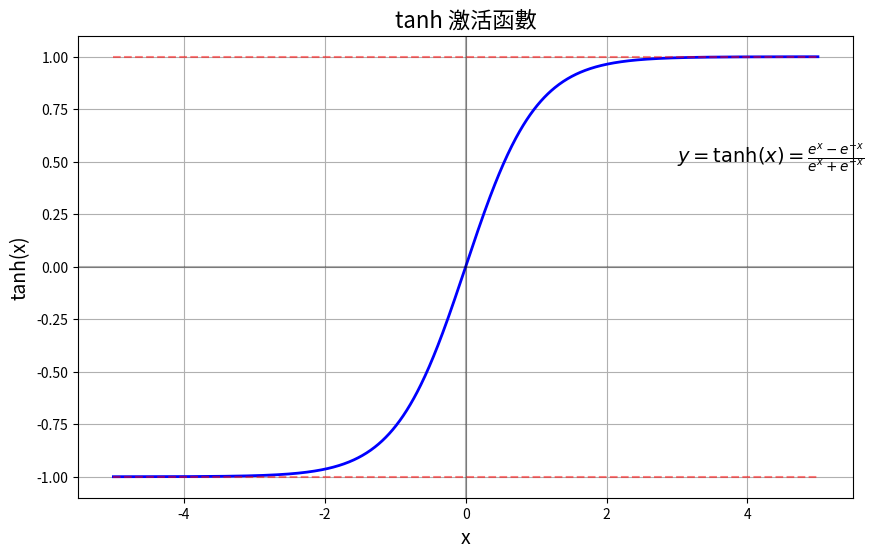

Python code for this plot:
import numpy as np
import matplotlib.pyplot as plt

# 創建數據點
x = np.linspace(-5, 5, 1000)
y = np.tanh(x)

# 繪製tanh函數
plt.figure(figsize=(10, 6))
plt.plot(x, y, 'b-', linewidth=2)
plt.grid(True)
plt.axhline(y=0, color='k', linestyle='-', alpha=0.3)
plt.axvline(x=0, color='k', linestyle='-', alpha=0.3)

# 設置圖表
plt.title('tanh 激活函數', fontsize=16)
plt.xlabel('x', fontsize=14)
plt.ylabel('tanh(x)', fontsize=14)

# 顯示範圍線
plt.plot([-5, 5], [1, 1], 'r--', alpha=0.5)
plt.plot([-5, 5], [-1, -1], 'r--', alpha=0.5)

# 添加文本說明
plt.text(3, 0.5, r'$y = \tanh(x) = \frac{e^x - e^{-x}}{e^x + e^{-x}}$', fontsize=14)

plt.savefig('tanh_function.png', dpi=300, bbox_inches='tight')
plt.show()